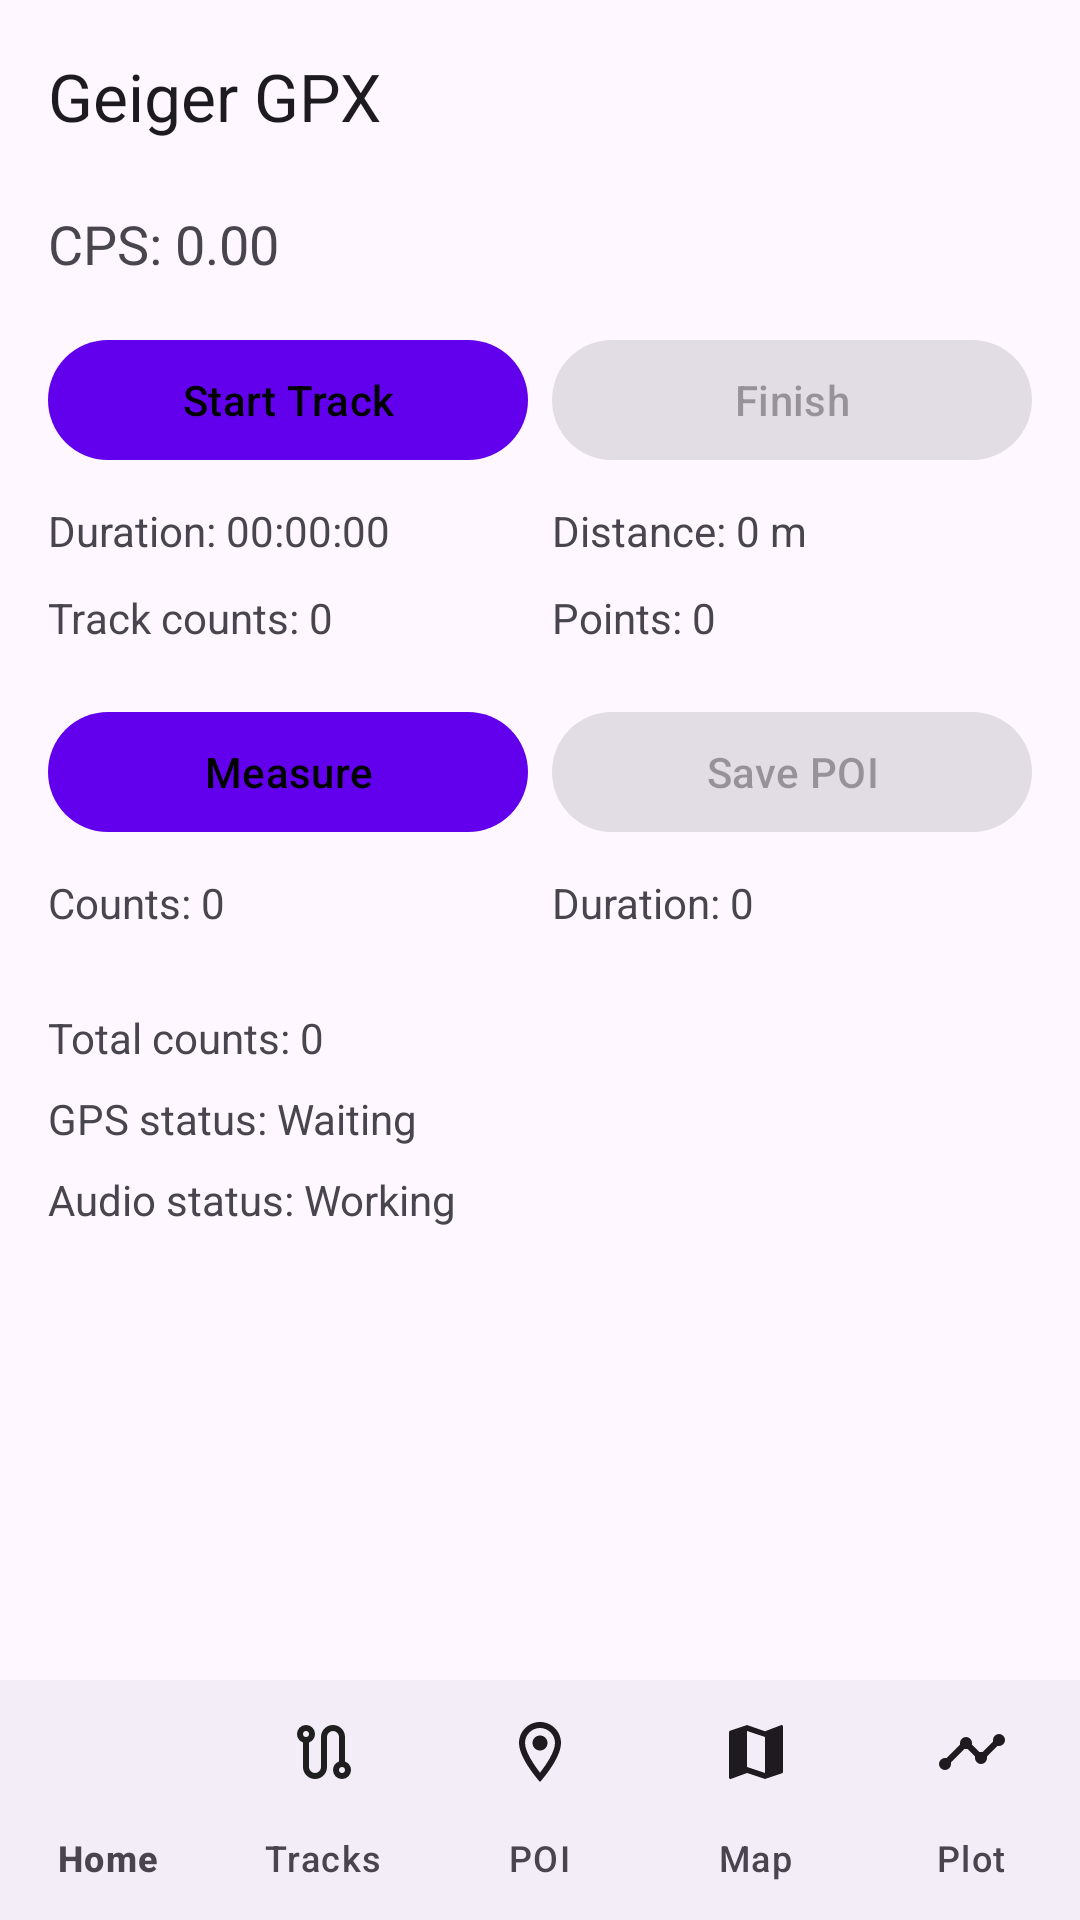

Write the Android layout XML for this screen, with the resource values it uses.
<!-- AndroidManifest.xml: application theme Theme.GeigerGpx -->
<!-- res/layout/activity_main.xml -->
<?xml version="1.0" encoding="utf-8"?>
<androidx.constraintlayout.widget.ConstraintLayout
    xmlns:android="http://schemas.android.com/apk/res/android"
    xmlns:app="http://schemas.android.com/apk/res-auto"
    xmlns:tools="http://schemas.android.com/tools"
    android:layout_width="match_parent"
    android:layout_height="match_parent">

    <com.google.android.material.appbar.MaterialToolbar
        android:id="@+id/topAppBar"
        style="@style/Widget.Material3.Toolbar"
        android:layout_width="0dp"
        android:layout_height="wrap_content"
        android:minHeight="?attr/actionBarSize"
        app:title="@string/app_name"
        app:layout_constraintStart_toStartOf="parent"
        app:layout_constraintTop_toTopOf="parent"
        app:layout_constraintEnd_toEndOf="parent" />


    <TextView
        android:id="@+id/textCps"
        android:layout_width="0dp"
        android:layout_height="wrap_content"
        android:layout_marginStart="16dp"
        android:layout_marginEnd="16dp"
        android:text="@string/cps_value"
        android:textSize="18sp"
        android:layout_marginTop="5dp"
        app:layout_constraintTop_toBottomOf="@id/topAppBar"
        app:layout_constraintStart_toStartOf="parent"
        app:layout_constraintEnd_toEndOf="parent" />



    <com.google.android.material.button.MaterialButton
        android:id="@+id/buttonStart"
        android:layout_width="0dp"
        android:layout_height="wrap_content"
        android:text="@string/start_track"
        android:layout_marginTop="16dp"
        android:layout_marginStart="16dp"
        android:layout_marginEnd="4dp"
        app:layout_constraintTop_toBottomOf="@id/textCps"
        app:layout_constraintStart_toStartOf="parent"
        app:layout_constraintEnd_toStartOf="@id/buttonStop"
        app:layout_constraintHorizontal_weight="1" />

    <com.google.android.material.button.MaterialButton
        android:id="@+id/buttonStop"
        android:layout_width="0dp"
        android:layout_height="wrap_content"
        android:text="@string/finish_track"
        android:layout_marginStart="4dp"
        android:layout_marginEnd="16dp"
        android:enabled="false"
        app:layout_constraintTop_toTopOf="@id/buttonStart"
        app:layout_constraintStart_toEndOf="@id/buttonStart"
        app:layout_constraintEnd_toEndOf="parent"
        app:layout_constraintHorizontal_weight="1" />

    <TextView
        android:id="@+id/textDuration"
        android:layout_width="0dp"
        android:layout_height="21dp"
        android:layout_marginStart="16dp"
        android:layout_marginEnd="4dp"
        android:layout_marginTop="10dp"
        android:text="@string/duration_initial"
        app:layout_constraintStart_toStartOf="parent"
        app:layout_constraintEnd_toStartOf="@id/textDistance"
        app:layout_constraintTop_toBottomOf="@id/buttonStart"
        app:layout_constraintHorizontal_weight="1" />

    <TextView
        android:id="@+id/textDistance"
        android:layout_width="0dp"
        android:layout_height="21dp"
        android:layout_marginTop="10dp"
        android:layout_marginStart="4dp"
        android:layout_marginEnd="16dp"
        android:text="@string/distance_initial"
        app:layout_constraintEnd_toEndOf="parent"
        app:layout_constraintHorizontal_weight="1"
        app:layout_constraintStart_toEndOf="@+id/textDuration"
        app:layout_constraintTop_toBottomOf="@id/buttonStart"/>


    <TextView
        android:id="@+id/textTrackCounts"
        android:layout_width="0dp"
        android:layout_height="wrap_content"
        android:text="@string/track_counts_initial"
        android:layout_marginStart="16dp"
        android:layout_marginEnd="4dp"
        android:layout_marginTop="8dp"
        app:layout_constraintStart_toStartOf="parent"
        app:layout_constraintEnd_toStartOf="@id/textPoints"
        app:layout_constraintTop_toBottomOf="@id/textDuration"
        app:layout_constraintHorizontal_weight="1" />

    <TextView
        android:id="@+id/textPoints"
        android:layout_width="0dp"
        android:layout_height="wrap_content"
        android:text="@string/points_initial"
        android:layout_marginTop="8dp"
        android:layout_marginStart="4dp"
        android:layout_marginEnd="16dp"
        app:layout_constraintTop_toBottomOf="@id/textDuration"
        app:layout_constraintStart_toEndOf="@+id/textTrackCounts"
        app:layout_constraintEnd_toEndOf="parent"
        app:layout_constraintHorizontal_weight="1" />


    <com.google.android.material.button.MaterialButton
        android:id="@+id/buttonMeasurementMode"
        android:layout_width="0dp"
        android:layout_height="wrap_content"
        android:text="@string/measure"
        android:layout_marginStart="16dp"   
        android:layout_marginEnd="4dp"
        android:layout_marginTop="18dp"
        app:layout_constraintTop_toBottomOf="@id/textTrackCounts"
        app:layout_constraintStart_toStartOf="parent"
        app:layout_constraintEnd_toStartOf="@id/buttonSavePoi"
        app:layout_constraintHorizontal_weight="1" />

    <com.google.android.material.button.MaterialButton
        android:id="@+id/buttonSavePoi"
        android:layout_width="0dp"
        android:layout_height="wrap_content"
        android:text="@string/save_poi"
        android:layout_marginStart="4dp"
        android:layout_marginEnd="16dp"
        android:layout_marginTop="18dp"
        android:enabled="false"
        app:layout_constraintTop_toBottomOf="@id/textTrackCounts"
        app:layout_constraintStart_toEndOf="@id/buttonMeasurementMode"
        app:layout_constraintEnd_toEndOf="parent"
        app:layout_constraintHorizontal_weight="1" />


    <TextView
        android:id="@+id/textMeasurementCounts"
        android:layout_width="0dp"
        android:layout_height="wrap_content"
        android:text="@string/counts_initial"
        android:layout_marginTop="10dp"
        android:layout_marginStart="16dp"
        android:layout_marginEnd="4dp"
        app:layout_constraintTop_toBottomOf="@id/buttonSavePoi"
        app:layout_constraintStart_toStartOf="parent"
        app:layout_constraintEnd_toStartOf="@id/textMeasurementDuration"
        app:layout_constraintHorizontal_weight="1" />

    <TextView
        android:id="@+id/textMeasurementDuration"
        android:layout_width="0dp"
        android:layout_height="wrap_content"
        android:text="@string/duration_seconds_initial"
        android:layout_marginTop="10dp"
        android:layout_marginStart="4dp"
        android:layout_marginEnd="16dp"
        app:layout_constraintTop_toBottomOf="@id/buttonSavePoi"
        app:layout_constraintStart_toEndOf="@id/textMeasurementCounts"
        app:layout_constraintEnd_toEndOf="parent"
        app:layout_constraintHorizontal_weight="1" />



    <TextView
        android:id="@+id/textTotalCounts"
        android:layout_width="0dp"
        android:layout_height="wrap_content"
        android:text="@string/total_counts_initial"
        android:layout_marginStart="16dp"
        android:layout_marginEnd="16dp"
        android:layout_marginTop="26dp"
        app:layout_constraintTop_toBottomOf="@id/textMeasurementDuration"
        app:layout_constraintStart_toStartOf="parent"
        app:layout_constraintEnd_toEndOf="parent" />

    <TextView
        android:id="@+id/textGpsStatus"
        android:layout_width="0dp"
        android:layout_height="wrap_content"
        android:text="@string/gps_status_waiting"
        android:layout_marginTop="8dp"
        android:layout_marginStart="16dp"
        android:layout_marginEnd="16dp"
        app:layout_constraintTop_toBottomOf="@id/textTotalCounts"
        app:layout_constraintStart_toStartOf="parent"
        app:layout_constraintEnd_toEndOf="parent" />

    <TextView
        android:id="@+id/textAudioStatus"
        android:layout_width="0dp"
        android:layout_height="wrap_content"
        android:text="@string/audio_status_working"
        android:layout_marginTop="8dp"
        android:layout_marginStart="16dp"
        android:layout_marginEnd="16dp"
        app:layout_constraintTop_toBottomOf="@id/textGpsStatus"
        app:layout_constraintStart_toStartOf="parent"
        app:layout_constraintEnd_toEndOf="parent" />






    <com.github.bocovp.geigergpx.BeepVisualizerView
        android:id="@+id/beepVisualizer"
        android:layout_width="0dp"
        android:layout_height="32dp"
        android:layout_marginBottom="8dp"
        android:visibility="gone"
        app:layout_constraintBottom_toTopOf="@id/bottomNavigation"
        app:layout_constraintStart_toStartOf="parent"
        app:layout_constraintEnd_toEndOf="parent" />

    <com.google.android.material.bottomnavigation.BottomNavigationView
        android:id="@+id/bottomNavigation"
        style="@style/Widget.Material3.BottomNavigationView"
        android:layout_width="0dp"
        android:layout_height="wrap_content"
        android:background="?attr/colorSurfaceContainer"
        app:itemActiveIndicatorStyle="@style/Widget.Material3.BottomNavigationView.ActiveIndicator"
        app:itemIconTint="@color/navigation_bar_item_colors"
        app:itemTextColor="@color/navigation_bar_item_colors"
        app:labelVisibilityMode="labeled"
        app:layout_constraintBottom_toBottomOf="parent"
        app:layout_constraintEnd_toEndOf="parent"
        app:layout_constraintStart_toStartOf="parent"
        app:menu="@menu/main_bottom_nav_menu" />

</androidx.constraintlayout.widget.ConstraintLayout>
<!-- resources referenced by this layout -->
<resources>
  <string name="app_name">Geiger GPX</string>
  <string name="audio_status_working">Audio status: Working</string>
  <string name="counts_initial">Counts: 0</string>
  <string name="cps_value">CPS: 0.00</string>
  <string name="distance_initial">Distance: 0 m</string>
  <string name="duration_initial">Duration: 00:00:00</string>
  <string name="duration_seconds_initial">Duration: 0</string>
  <string name="finish_track">Finish</string>
  <string name="gps_status_waiting">GPS status: Waiting</string>
  <string name="measure">Measure</string>
  <string name="points_initial">Points: 0</string>
  <string name="save_poi">Save POI</string>
  <string name="start_track">Start Track</string>
  <string name="total_counts_initial">Total counts: 0</string>
  <string name="track_counts_initial">Track counts: 0</string>
  <style name="Theme.GeigerGpx" parent="Theme.Material3.DayNight.NoActionBar">
          <item name="colorPrimary">@color/purple_500</item>
          <item name="colorOnPrimary">@color/black</item>
          <item name="colorSecondary">@color/teal_200</item>
          <item name="colorOnSecondary">@color/black</item>
          <item name="android:statusBarColor" tools:targetApi="l">?attr/colorSurfaceContainer</item>
          <item name="toolbarStyle">@style/Widget.GeigerGpx.Toolbar.Small</item>
          <item name="materialButtonStyle">@style/Widget.Material3.Button</item>
  
          <item name="actionOverflowMenuStyle">@style/OverflowMenuBelow</item>
          <item name="popupMenuStyle">@style/GeigerGpx.PopupMenu</item>
          <item name="listPopupWindowStyle">@style/GeigerGpx.ListPopupWindow</item>
      </style>
  <color name="black">#000000</color>
  <style name="Widget.GeigerGpx.Toolbar.Small" parent="Widget.Material3.Toolbar">
          <item name="android:minHeight">56dp</item>
          <item name="titleCentered">false</item>
          <item name="subtitleCentered">false</item>
      </style>
  <style name="OverflowMenuBelow" parent="Widget.Material3.PopupMenu.Overflow">
          <item name="android:overlapAnchor">false</item>
          <item name="android:popupBackground">@drawable/popup_bg</item>
      </style>
  <style name="GeigerGpx.PopupMenu" parent="Widget.Material3.PopupMenu">
          <item name="android:popupBackground">@drawable/popup_bg</item>
      </style>
  <style name="GeigerGpx.ListPopupWindow" parent="Widget.AppCompat.ListPopupWindow">
          <item name="android:popupBackground">@drawable/popup_bg</item>
      </style>
  <!-- not gathered from this repository: default colours our renderer supplied (Android Studio template values) -->
  <color name="purple_500">#FF6200EE</color>
  <color name="teal_200">#FF03DAC5</color>
</resources>
